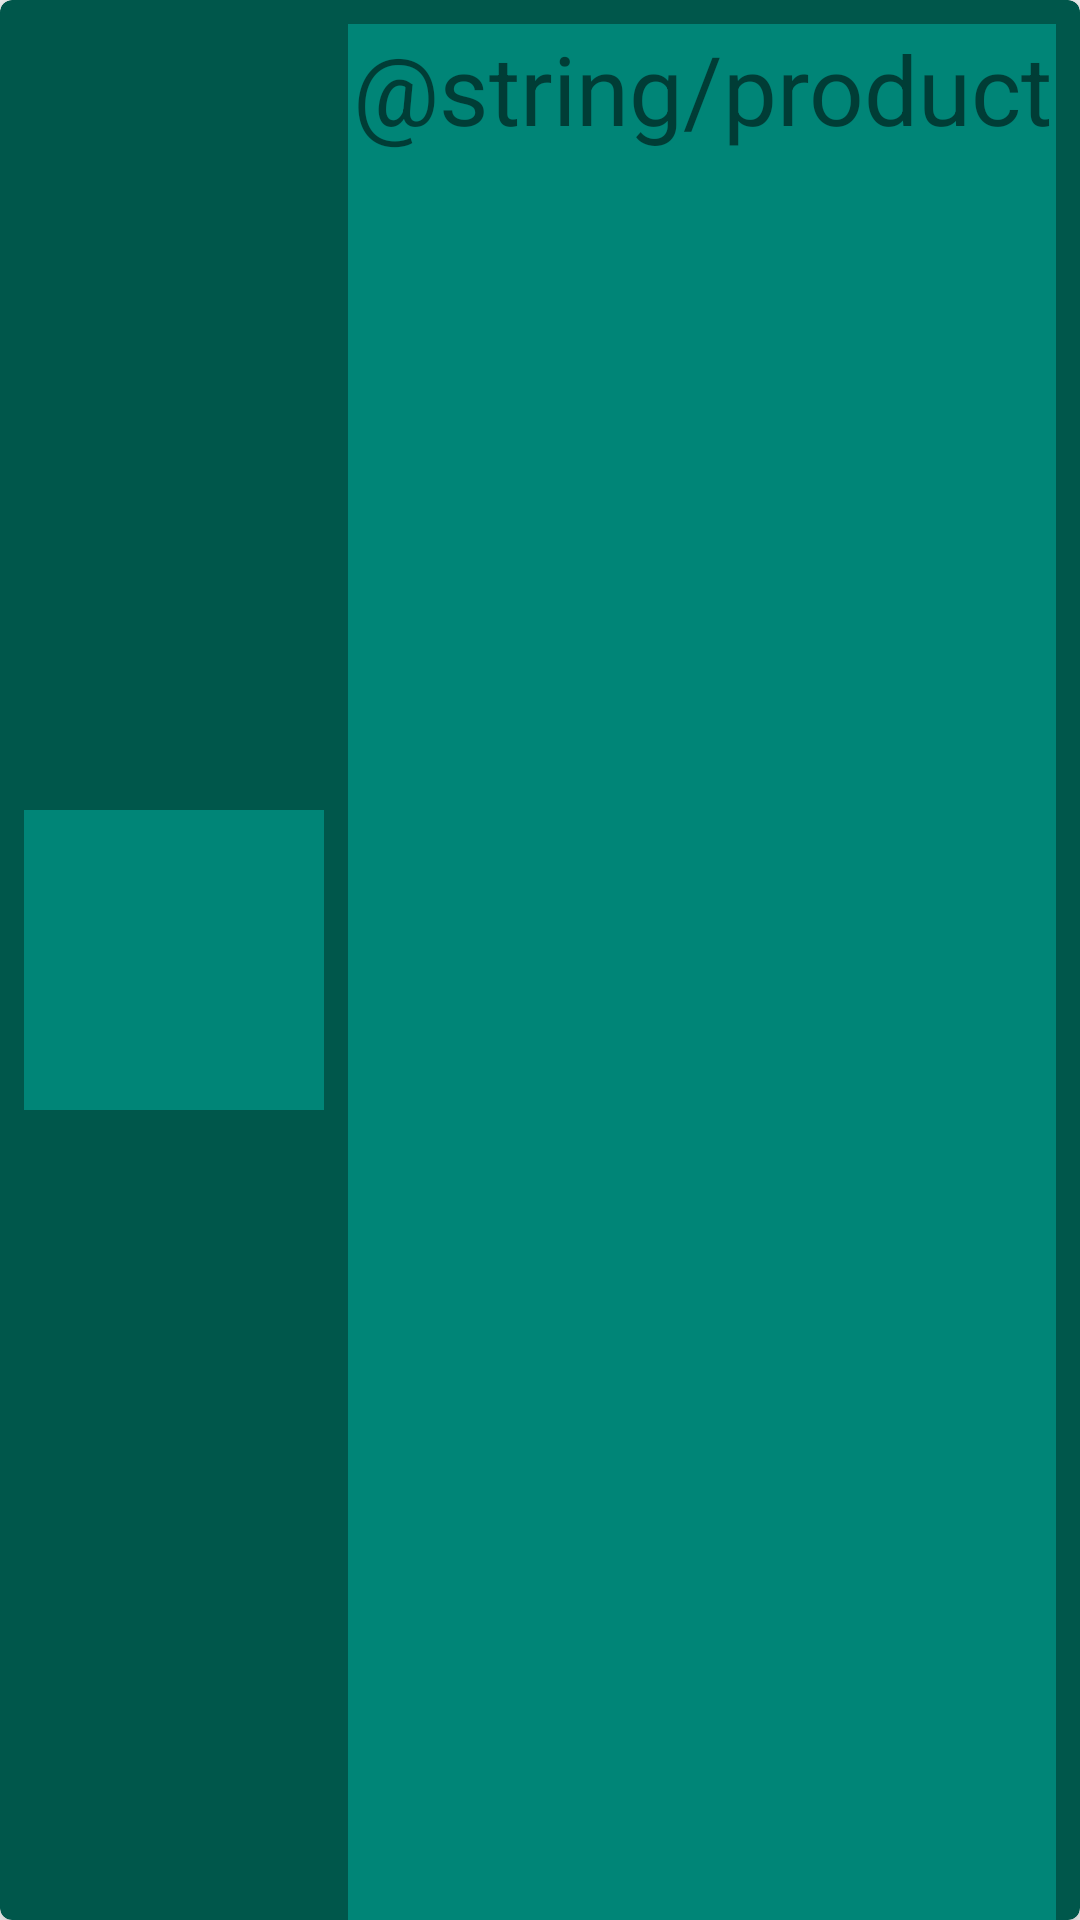

Produce the Android XML layout that renders to this screen, including the resource entries it uses.
<!-- AndroidManifest.xml: application theme AppTheme.NoActionBar -->
<!-- res/layout/activity_main_room_item.xml -->
<?xml version="1.0" encoding="utf-8"?>
<androidx.cardview.widget.CardView

    xmlns:app="http://schemas.android.com/apk/res-auto"
    xmlns:android="http://schemas.android.com/apk/res/android"
    xmlns:tools="http://schemas.android.com/tools"
    android:layout_height="wrap_content"
    android:layout_width="match_parent"
    android:layout_marginTop="8dp"
    android:layout_marginStart="8dp"
    android:layout_marginEnd="8dp"
    app:cardBackgroundColor="@color/colorPrimaryDark"
    app:cardCornerRadius="4dp"
    app:cardElevation="8dp">

    <androidx.constraintlayout.widget.ConstraintLayout
        android:layout_width="match_parent"
        android:layout_height="match_parent" >

        <TextView
            android:id="@+id/item_name"
            android:layout_width="0dp"
            android:layout_height="match_parent"
            android:textSize="32sp"
            android:text="@string/product"
            android:layout_marginTop="8dp"
            android:layout_marginStart="8dp"
            android:layout_marginEnd="8dp"
            android:background="@color/colorPrimary"
            android:textAlignment="center"
            app:layout_constraintTop_toTopOf="parent"
            app:layout_constraintEnd_toEndOf="parent"
            app:layout_constraintStart_toEndOf="@+id/imageView" />

        <ImageView
            android:id="@+id/imageView"
            android:layout_width="100dp"
            android:layout_height="100dp"
            android:layout_marginStart="8dp"
            android:layout_marginTop="8dp"
            android:layout_marginBottom="8dp"
            android:background="@color/colorPrimary"
            app:layout_constraintBottom_toBottomOf="parent"
            app:layout_constraintStart_toStartOf="parent"
            app:layout_constraintTop_toTopOf="parent"
            app:srcCompat="@mipmap/ic_launcher_round"
            tools:srcCompat="@tools:sample/avatars" />

    </androidx.constraintlayout.widget.ConstraintLayout>

</androidx.cardview.widget.CardView>
<!-- resources referenced by this layout -->
<resources>
  <color name="colorPrimary">#008577</color>
  <color name="colorPrimaryDark">#00574B</color>
  <style name="AppTheme.NoActionBar">
          <item name="windowActionBar">false</item>
          <item name="windowNoTitle">true</item>
      </style>
</resources>
